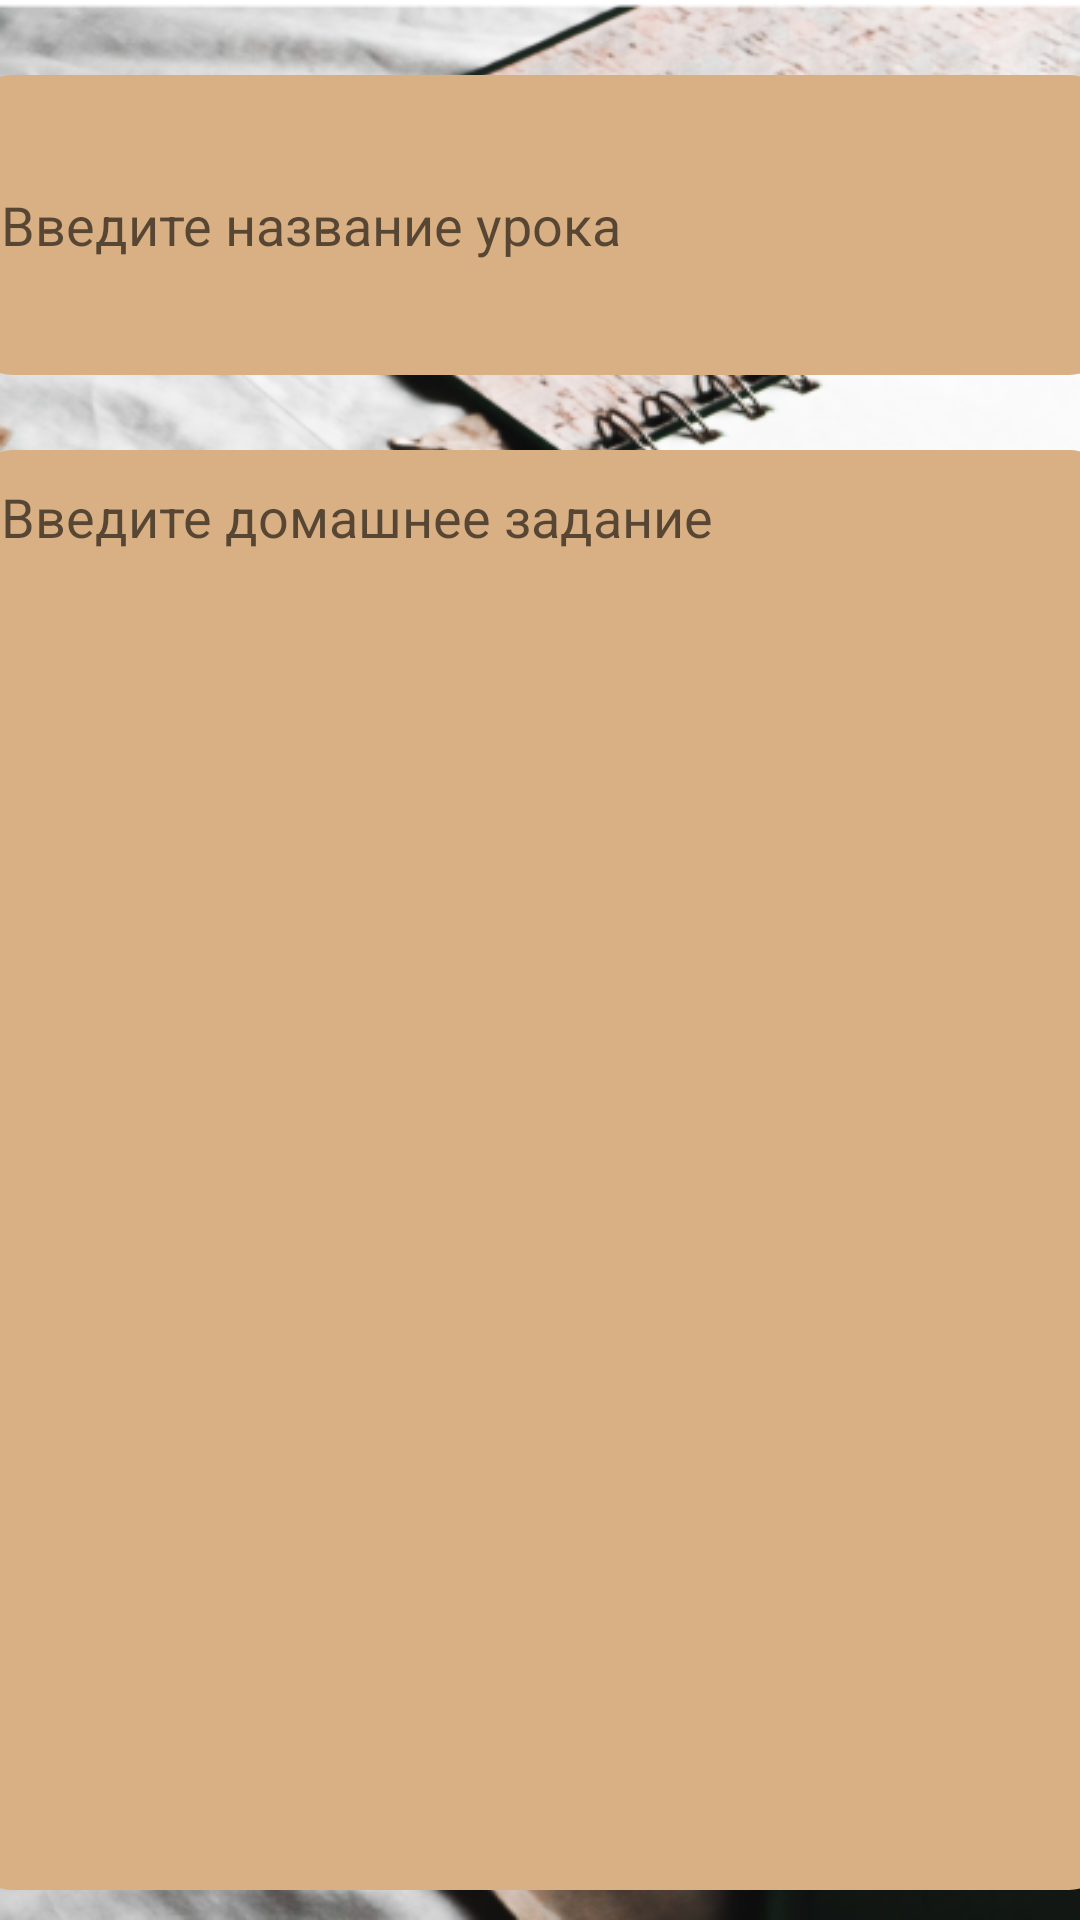

Layout XML and referenced resources for this Android screen:
<!-- AndroidManifest.xml: application theme Theme.Diplom -->
<!-- res/layout/activity_add_lesson.xml -->
<?xml version="1.0" encoding="utf-8"?>
<androidx.constraintlayout.widget.ConstraintLayout xmlns:android="http://schemas.android.com/apk/res/android"
    xmlns:app="http://schemas.android.com/apk/res-auto"
    xmlns:tools="http://schemas.android.com/tools"
    android:layout_width="match_parent"
    android:layout_height="match_parent"
    android:background="@drawable/background"
    tools:context=".view.AddLessonActivity">

    <EditText
        android:id="@+id/title_edit"
        android:layout_width="380dp"
        android:layout_height="100dp"
        android:layout_marginTop="25dp"
        android:background="@drawable/shape_recyclerview"
        android:ems="10"
        android:hint="Введите название урока"
        android:inputType="textPersonName"
        android:padding="10dp"
        app:layout_constraintEnd_toEndOf="parent"
        app:layout_constraintStart_toStartOf="parent"
        app:layout_constraintTop_toTopOf="parent" />

    <EditText
        android:id="@+id/homework_edit"
        android:layout_width="380dp"
        android:layout_height="480dp"
        android:layout_marginTop="25dp"
        android:background="@drawable/shape_recyclerview"
        android:ems="10"
        android:gravity="top"
        android:hint="Введите домашнее задание"
        android:inputType="textPersonName"
        android:padding="10dp"
        app:layout_constraintEnd_toEndOf="parent"
        app:layout_constraintStart_toStartOf="parent"
        app:layout_constraintTop_toBottomOf="@+id/title_edit" />

    <Button
        android:id="@+id/add_note"
        android:layout_width="380dp"
        android:layout_height="70dp"
        android:layout_marginTop="14dp"
        android:text="Записать Домашнее задание"
        android:backgroundTint="#BF7C30"
        app:layout_constraintEnd_toEndOf="parent"
        app:layout_constraintStart_toStartOf="parent"
        app:layout_constraintTop_toBottomOf="@+id/homework_edit" />

</androidx.constraintlayout.widget.ConstraintLayout>
<!-- resources referenced by this layout -->
<resources>
  <!-- drawable background: png bitmap (drawable, 444186 bytes) -->
  <!-- drawable shape_recyclerview (drawable) -->
  <?xml version="1.0" encoding="utf-8"?>
  <selector xmlns:android="http://schemas.android.com/apk/res/android">
      <item> 
          <shape android:shape="rectangle"> 
              <solid android:color="#D9B083"/> 
              <corners android:radius="14dp"/> 
          </shape>
      </item>
  </selector>
  <style name="Theme.Diplom" parent="Theme.MaterialComponents.DayNight.NoActionBar">
          
          <item name="colorPrimary">@color/purple_500</item>
          <item name="colorPrimaryVariant">@color/purple_700</item>
          <item name="colorOnPrimary">@color/white</item>
          
          <item name="colorSecondary">@color/teal_200</item>
          <item name="colorSecondaryVariant">@color/teal_700</item>
          <item name="colorOnSecondary">@color/black</item>
          
          <item name="android:statusBarColor">?attr/colorPrimaryVariant</item>
          
      </style>
  <!-- not gathered from this repository: default colours our renderer supplied (Android Studio template values) -->
  <color name="purple_500">#FF6200EE</color>
  <color name="purple_700">#FF3700B3</color>
  <color name="teal_200">#FF03DAC5</color>
  <color name="teal_700">#FF018786</color>
  <color name="black">#FF000000</color>
  <color name="white">#FFFFFFFF</color>
</resources>
